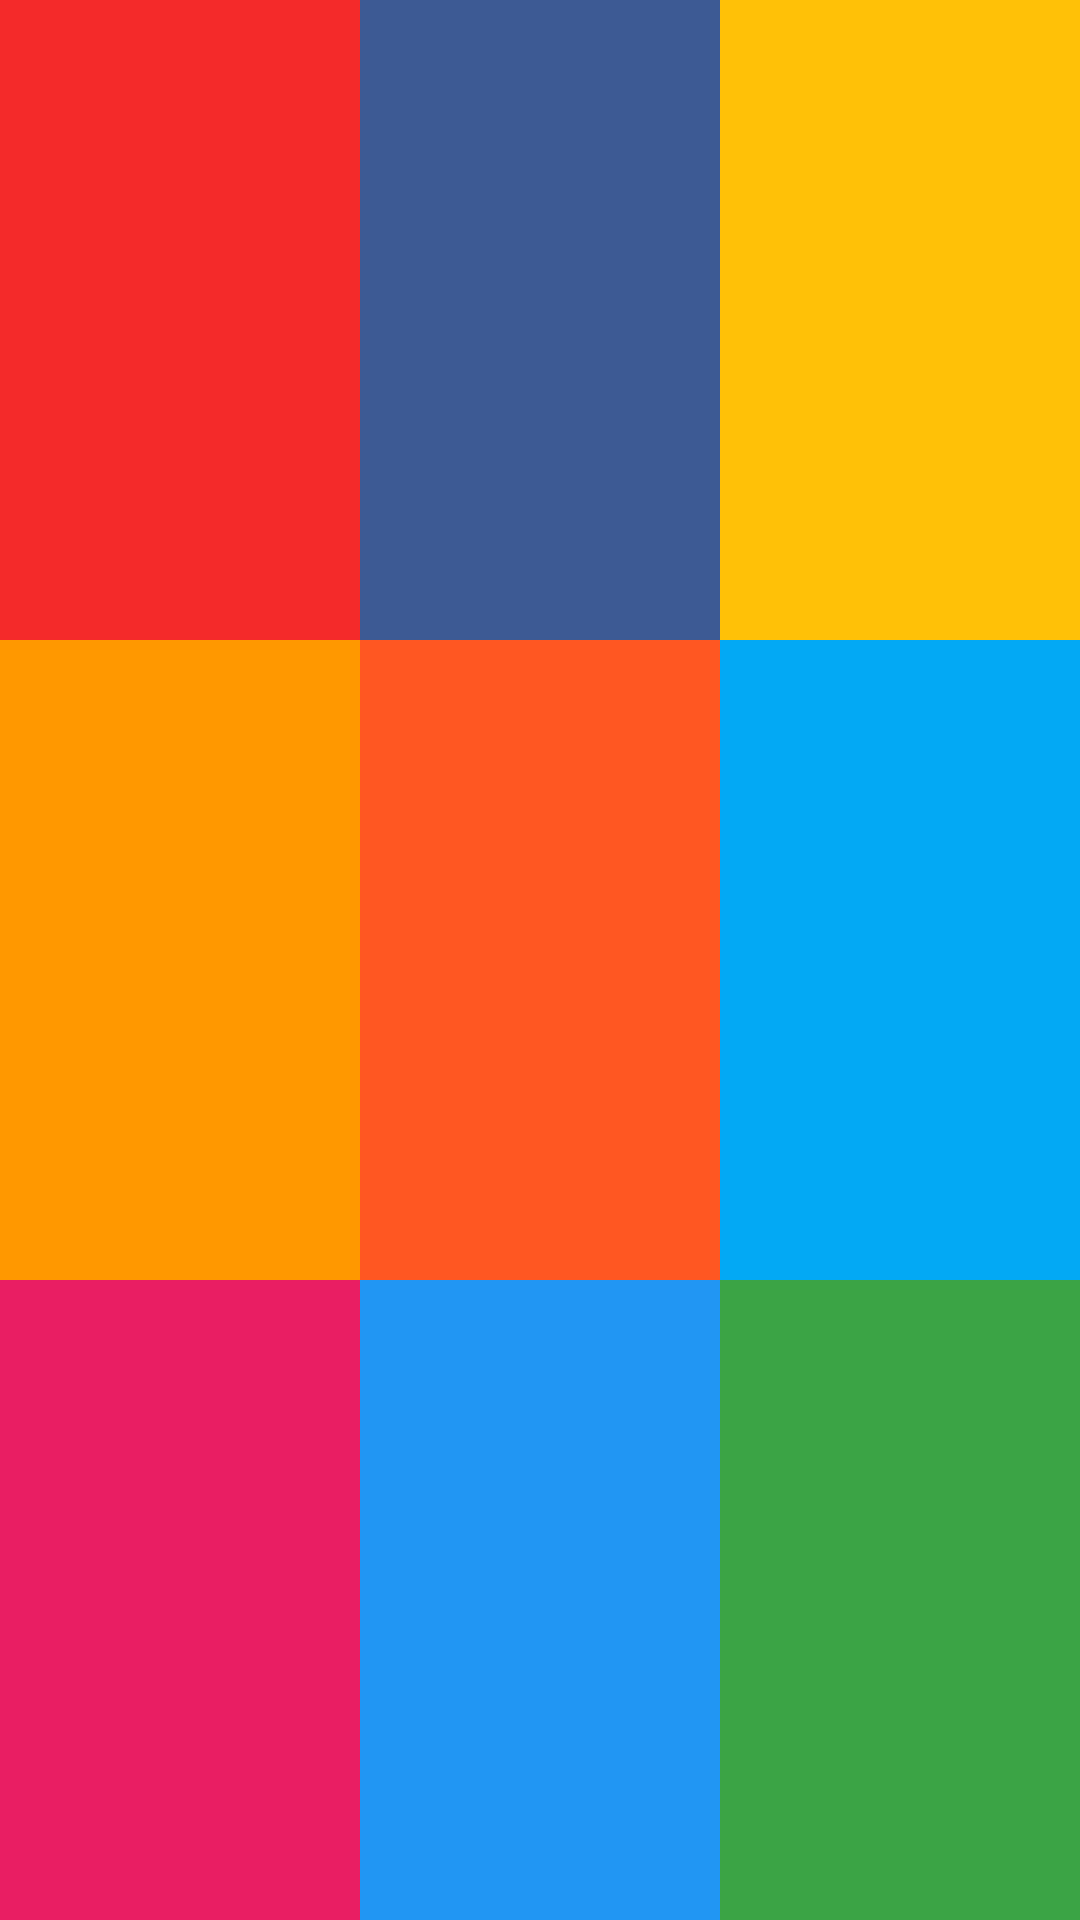

Layout XML and referenced resources for this Android screen:
<!-- AndroidManifest.xml: application theme Theme.MyApp -->
<!-- res/layout/practice02.xml -->
<?xml version="1.0" encoding="utf-8"?>
<LinearLayout
    xmlns:android="http://schemas.android.com/apk/res/android"
    android:layout_width="match_parent"
    android:layout_height="match_parent"
    android:orientation="vertical">
    
    
    <LinearLayout
        android:layout_width="match_parent"
        android:layout_height="0dp"
        android:layout_weight="1"
        android:orientation="horizontal">
        <TextView
            android:layout_width="0dp"
            android:layout_weight="1"
            android:layout_height="match_parent"
            android:background="#F42A2A">

        </TextView>

        <TextView
            android:layout_width="0dp"
            android:layout_weight="1"
            android:layout_height="match_parent"
            android:background="#3D5A94">


        </TextView>
        <TextView
            android:layout_width="0dp"
            android:layout_weight="1"
            android:layout_height="match_parent"
            android:background="#FFC107">

        </TextView>
    </LinearLayout>
    <LinearLayout
        android:layout_width="match_parent"
        android:layout_height="0dp"
        android:layout_weight="1"
        android:orientation="horizontal">
        <TextView
            android:layout_width="0dp"
            android:layout_weight="1"
            android:layout_height="match_parent"
            android:background="#FF9800">

        </TextView>

        <TextView
            android:layout_width="0dp"
            android:layout_weight="1"
            android:layout_height="match_parent"
            android:background="#FF5722">


        </TextView>
        <TextView
            android:layout_width="0dp"
            android:layout_weight="1"
            android:layout_height="match_parent"
            android:background="#03A9F4">

        </TextView>
    </LinearLayout>
    <LinearLayout
        android:layout_width="match_parent"
        android:layout_height="0dp"
        android:layout_weight="1"
        android:orientation="horizontal">
        <TextView
            android:layout_width="0dp"
            android:layout_weight="1"
            android:layout_height="match_parent"
            android:background="#E91E63">

        </TextView>

        <TextView
            android:layout_width="0dp"
            android:layout_weight="1"
            android:layout_height="match_parent"
            android:background="#2196F3">


        </TextView>
        <TextView
            android:layout_width="0dp"
            android:layout_weight="1"
            android:layout_height="match_parent"
            android:background="#3BA445">

        </TextView>
    </LinearLayout>


</LinearLayout>
<!-- resources referenced by this layout -->
<resources>
  <style name="Theme.MyApp" parent="Theme.MaterialComponents.DayNight.DarkActionBar">
          
          <item name="colorPrimary">@color/purple_500</item>
          <item name="colorPrimaryVariant">@color/purple_700</item>
          <item name="colorOnPrimary">@color/white</item>
          
          <item name="colorSecondary">@color/teal_200</item>
          <item name="colorSecondaryVariant">@color/teal_700</item>
          <item name="colorOnSecondary">@color/black</item>
          
          <item name="android:statusBarColor" tools:targetApi="l">?attr/colorPrimaryVariant</item>
          
      </style>
  <color name="purple_500">#FF6200EE</color>
  <color name="purple_700">#FF3700B3</color>
  <color name="white">#FFFFFFFF</color>
  <color name="teal_200">#FF03DAC5</color>
  <color name="teal_700">#FF018786</color>
  <color name="black">#FF000000</color>
</resources>
